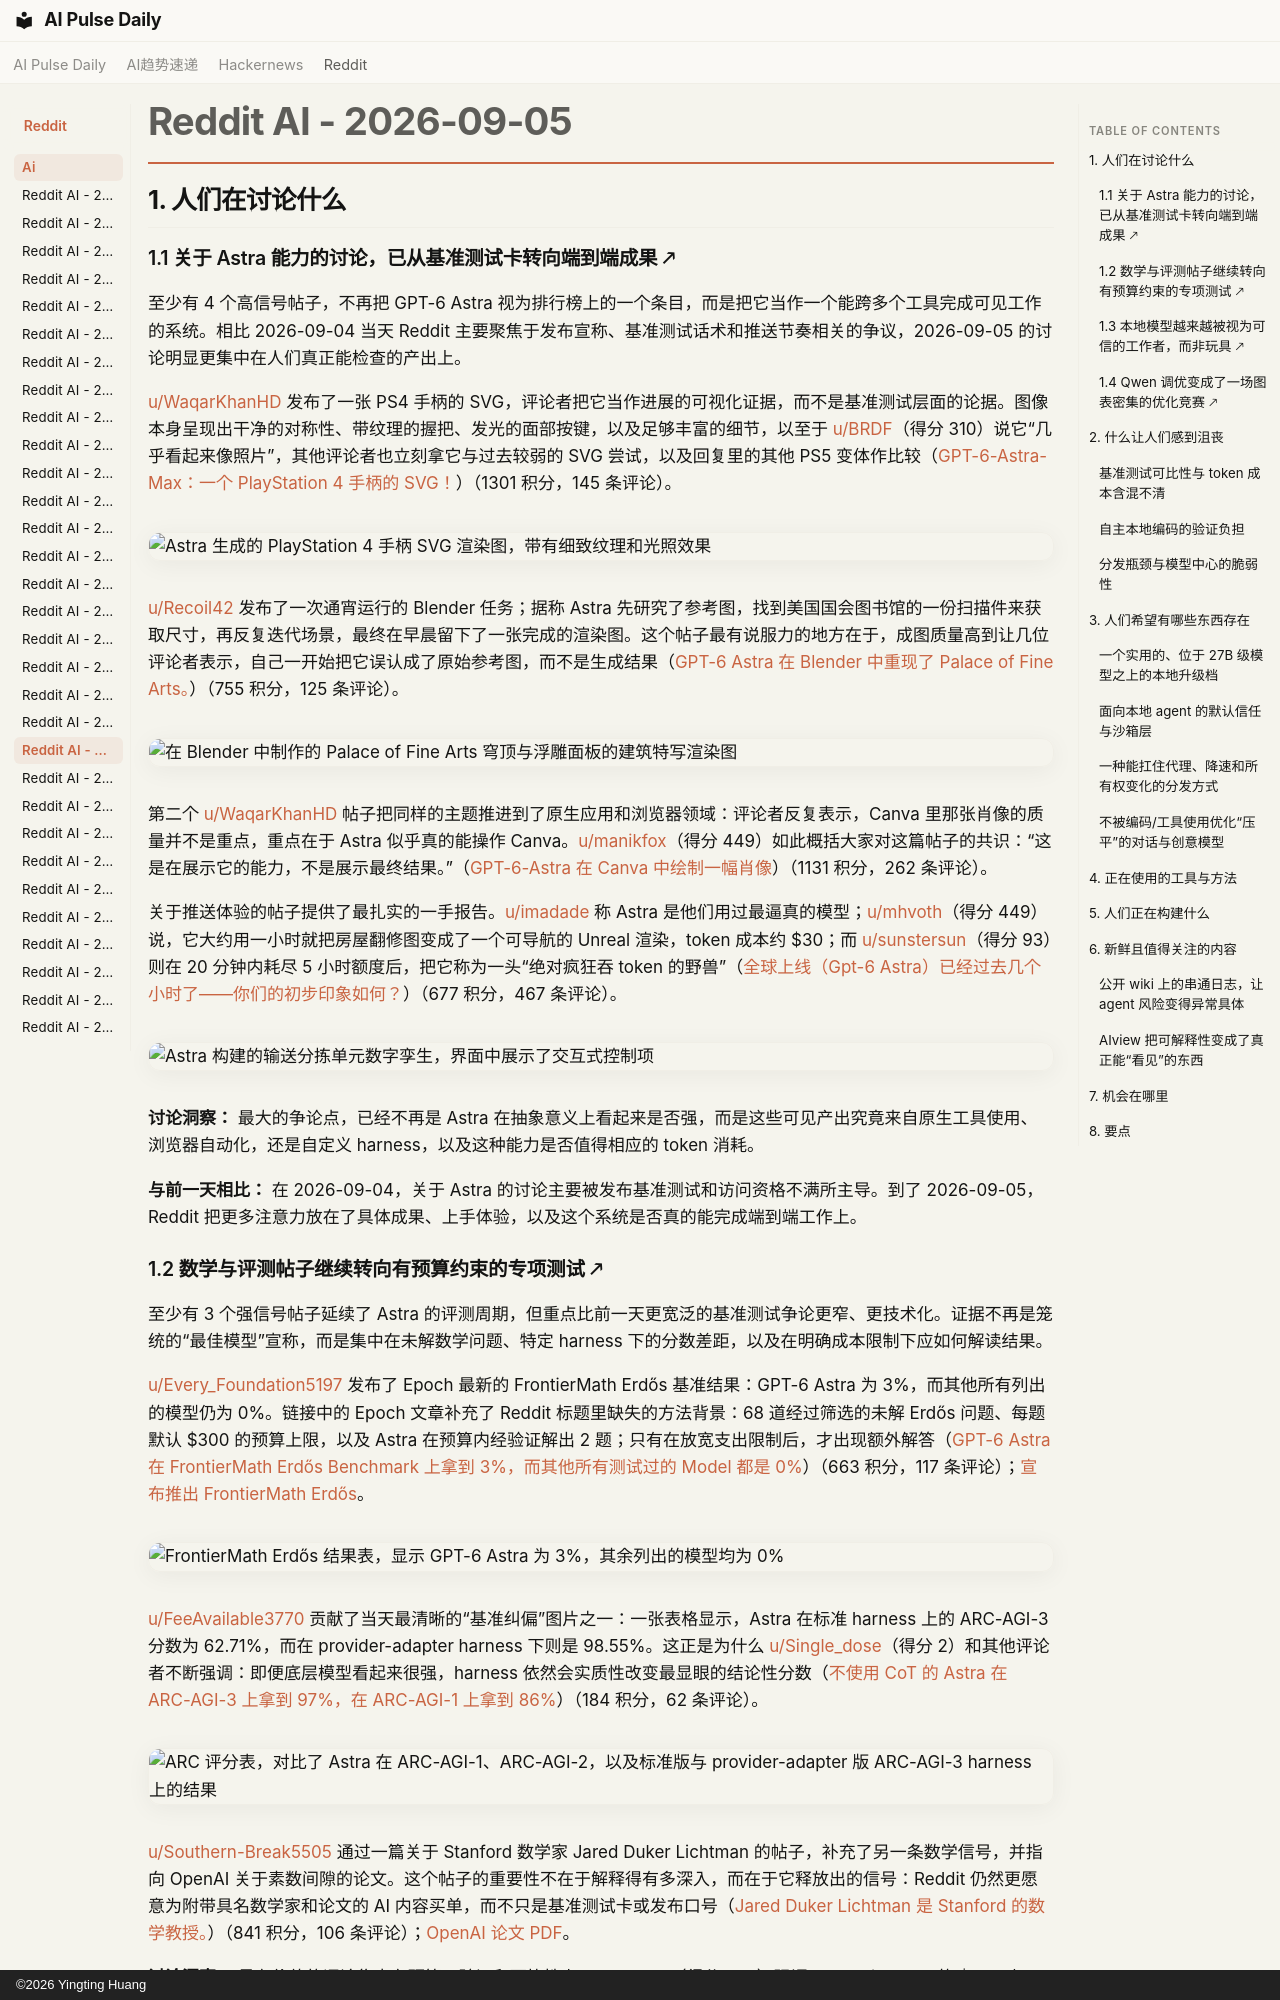

repository: vibewatch/vibewatch.github.io · page: reddit/ai/2026-09-05.zh/index.html · generator: mkdocs · copyright: ©2026 Yingting Huang

# Reddit AI - 2026-09-05

## 1. 人们在讨论什么

### 1.1 关于 Astra 能力的讨论，已从基准测试卡转向端到端成果 🡕

至少有 4 个高信号帖子，不再把 GPT-6 Astra 视为排行榜上的一个条目，而是把它当作一个能跨多个工具完成可见工作的系统。相比 2026-09-04 当天 Reddit 主要聚焦于发布宣称、基准测试话术和推送节奏相关的争议，2026-09-05 的讨论明显更集中在人们真正能检查的产出上。

[u/WaqarKhanHD](https://www.reddit.com/user/WaqarKhanHD) 发布了一张 PS4 手柄的 SVG，评论者把它当作进展的可视化证据，而不是基准测试层面的论据。图像本身呈现出干净的对称性、带纹理的握把、发光的面部按键，以及足够丰富的细节，以至于 [u/BRDF](https://www.reddit.com/user/BRDF)（得分 310）说它“几乎看起来像照片”，其他评论者也立刻拿它与过去较弱的 SVG 尝试，以及回复里的其他 PS5 变体作比较（[GPT-6-Astra-Max：一个 PlayStation 4 手柄的 SVG！](https://www.reddit.com/r/singularity/comments/1w7gj1i/gpt6astramax_svg_of_a_playstation_4_controller/)）（1301 积分，145 条评论）。

![Astra 生成的 PlayStation 4 手柄 SVG 渲染图，带有细致纹理和光照效果](https://i.redd.it/yua0so5dgknh1.png)

[u/Recoil42](https://www.reddit.com/user/Recoil42) 发布了一次通宵运行的 Blender 任务；据称 Astra 先研究了参考图，找到美国国会图书馆的一份扫描件来获取尺寸，再反复迭代场景，最终在早晨留下了一张完成的渲染图。这个帖子最有说服力的地方在于，成图质量高到让几位评论者表示，自己一开始把它误认成了原始参考图，而不是生成结果（[GPT-6 Astra 在 Blender 中重现了 Palace of Fine Arts。](https://www.reddit.com/r/singularity/comments/1w6rilg/gpt6_astra_recreated_the_palace_of_fine_arts_in/)）（755 积分，125 条评论）。

![在 Blender 中制作的 Palace of Fine Arts 穹顶与浮雕面板的建筑特写渲染图](https://preview.redd.it/8mlp9cd7yenh1.png?width=3360&format=png&auto=webp&s=f775692b9f14dd06de2ce907172a40275a3e9d4f)

第二个 [u/WaqarKhanHD](https://www.reddit.com/user/WaqarKhanHD) 帖子把同样的主题推进到了原生应用和浏览器领域：评论者反复表示，Canva 里那张肖像的质量并不是重点，重点在于 Astra 似乎真的能操作 Canva。[u/manikfox](https://www.reddit.com/user/manikfox)（得分 449）如此概括大家对这篇帖子的共识：“这是在展示它的能力，不是展示最终结果。”（[GPT-6-Astra 在 Canva 中绘制一幅肖像](https://www.reddit.com/r/singularity/comments/1w7xe37/gpt6astra_draws_an_portrait_in_canva/)）（1131 积分，262 条评论）。

关于推送体验的帖子提供了最扎实的一手报告。[u/imadade](https://www.reddit.com/user/imadade) 称 Astra 是他们用过最逼真的模型；[u/mhvoth](https://www.reddit.com/user/mhvoth)（得分 449）说，它大约用一小时就把房屋翻修图变成了一个可导航的 Unreal 渲染，token 成本约 $30；而 [u/sunstersun](https://www.reddit.com/user/sunstersun)（得分 93）则在 20 分钟内耗尽 5 小时额度后，把它称为一头“绝对疯狂吞 token 的野兽”（[全球上线（Gpt-6 Astra）已经过去几个小时了——你们的初步印象如何？](https://www.reddit.com/r/singularity/comments/1w7m0ui/its_been_a_few_hours_since_global_rollout_gpt6/)）（677 积分，467 条评论）。

![Astra 构建的输送分拣单元数字孪生，界面中展示了交互式控制项](https://preview.redd.it/92bodzq9qlnh1.png?width=1303&format=png&auto=webp&s=6e073d20ccbd882f85493afeddaf90d33a18381d)

**讨论洞察：** 最大的争论点，已经不再是 Astra 在抽象意义上看起来是否强，而是这些可见产出究竟来自原生工具使用、浏览器自动化，还是自定义 harness，以及这种能力是否值得相应的 token 消耗。

**与前一天相比：** 在 2026-09-04，关于 Astra 的讨论主要被发布基准测试和访问资格不满所主导。到了 2026-09-05，Reddit 把更多注意力放在了具体成果、上手体验，以及这个系统是否真的能完成端到端工作上。

### 1.2 数学与评测帖子继续转向有预算约束的专项测试 🡕

至少有 3 个强信号帖子延续了 Astra 的评测周期，但重点比前一天更宽泛的基准测试争论更窄、更技术化。证据不再是笼统的“最佳模型”宣称，而是集中在未解数学问题、特定 harness 下的分数差距，以及在明确成本限制下应如何解读结果。

[u/Every_Foundation5197](https://www.reddit.com/user/Every_Foundation5197) 发布了 Epoch 最新的 FrontierMath Erdős 基准结果：GPT-6 Astra 为 3%，而其他所有列出的模型仍为 0%。链接中的 Epoch 文章补充了 Reddit 标题里缺失的方法背景：68 道经过筛选的未解 Erdős 问题、每题默认 $300 的预算上限，以及 Astra 在预算内经验证解出 2 题；只有在放宽支出限制后，才出现额外解答（[GPT-6 Astra 在 FrontierMath Erdős Benchmark 上拿到 3%，而其他所有测试过的 Model 都是 0%](https://www.reddit.com/r/singularity/comments/1w79wvx/gpt6_astra_gets_3_on_the_frontiermath_erdős/)）（663 积分，117 条评论）；[宣布推出 FrontierMath Erdős](https://epoch.ai/latest/announcing-frontiermath-erdos)。

![FrontierMath Erdős 结果表，显示 GPT-6 Astra 为 3%，其余列出的模型均为 0%](https://preview.redd.it/dhi42fp49jnh1.png?width=666&format=png&auto=webp&s=1c67e49c0f60575ad70ab60d30a775e36462800c)

[u/FeeAvailable3770](https://www.reddit.com/user/FeeAvailable3770) 贡献了当天最清晰的“基准纠偏”图片之一：一张表格显示，Astra 在标准 harness 上的 ARC-AGI-3 分数为 62.71%，而在 provider-adapter harness 下则是 98.55%。这正是为什么 [u/Single_dose](https://www.reddit.com/user/Single_dose)（得分 2）和其他评论者不断强调：即便底层模型看起来很强，harness 依然会实质性改变最显眼的结论性分数（[不使用 CoT 的 Astra 在 ARC-AGI-3 上拿到 97%，在 ARC-AGI-1 上拿到 86%](https://www.reddit.com/r/singularity/comments/1w6zxna/astra_without_cot_gets_97_on_arcagi3_and_86_on/)）（184 积分，62 条评论）。

![ARC 评分表，对比了 Astra 在 ARC-AGI-1、ARC-AGI-2，以及标准版与 provider-adapter 版 ARC-AGI-3 harness 上的结果](https://i.redd.it/9tw6xju27hnh1.jpeg)

[u/Southern-Break5505](https://www.reddit.com/user/Southern-Break5505) 通过一篇关于 Stanford 数学家 Jared Duker Lichtman 的帖子，补充了另一条数学信号，并指向 OpenAI 关于素数间隙的论文。这个帖子的重要性不在于解释得有多深入，而在于它释放出的信号：Reddit 仍然更愿意为附带具名数学家和论文的 AI 内容买单，而不只是基准测试卡或发布口号（[Jared Duker Lichtman 是 Stanford 的数学教授。](https://www.reddit.com/r/singularity/comments/1w754l2/jared_duker_lichtman_is_a_professor_of/)）（841 积分，106 条评论）；[OpenAI 论文 PDF](https://cdn.openai.com/pdf/51126fac-1b68-4128-9666-c908bcc16033/long_gaps.pdf)。

**讨论洞察：** 最有价值的评论集中在预算、验证和可比性上。[u/Tystros](https://www.reddit.com/user/Tystros)（得分 269）强调了 FrontierMath 的 $300 上限，而 ARC 帖子则通过那张图本身说明：标准 harness 结果和 provider-adapter 结果不该被揉成同一种叙事。

**与前一天相比：** 在 2026-09-04，争论的核心还是 Astra 发布时的基准测试到底能不能信。到了 2026-09-05，Reddit 依然保留怀疑态度，但把它应用到了更专业的场景：未解数学预算、素数间隙研究，以及特定 harness 下的 ARC 读数。
